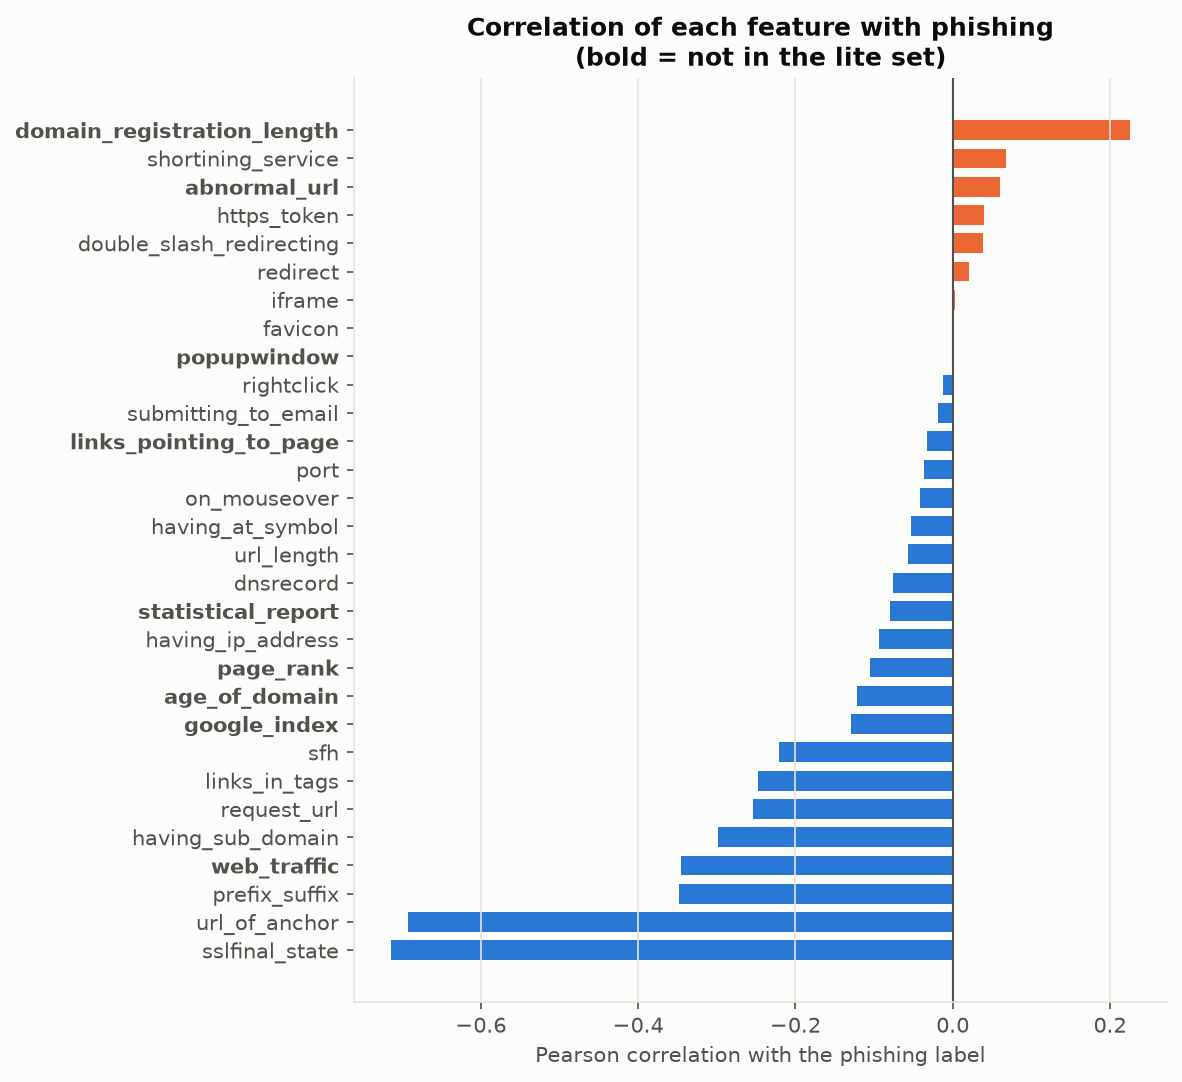

The table this chart was drawn from, first rows:
, pearson_r_with_phishing
sslfinal_state, -0.7147
url_of_anchor, -0.6929
prefix_suffix, -0.3486
web_traffic, -0.3461
having_sub_domain, -0.2983
request_url, -0.2534
links_in_tags, -0.2482
sfh, -0.2214
google_index, -0.129
age_of_domain, -0.1215
page_rank, -0.1046
having_ip_address, -0.09416
statistical_report, -0.07986
dnsrecord, -0.07572
url_length, -0.05743
having_at_symbol, -0.05295
on_mouseover, -0.04184
port, -0.03642
links_pointing_to_page, -0.03257
submitting_to_email, -0.01825
rightclick, -0.01265
popupwindow, -8.5886792562221e-05
favicon, 0.0002795
iframe, 0.003394
redirect, 0.02011
double_slash_redirecting, 0.03861
https_token, 0.03985
abnormal_url, 0.06049
shortining_service, 0.06797
domain_registration_length, 0.2258
